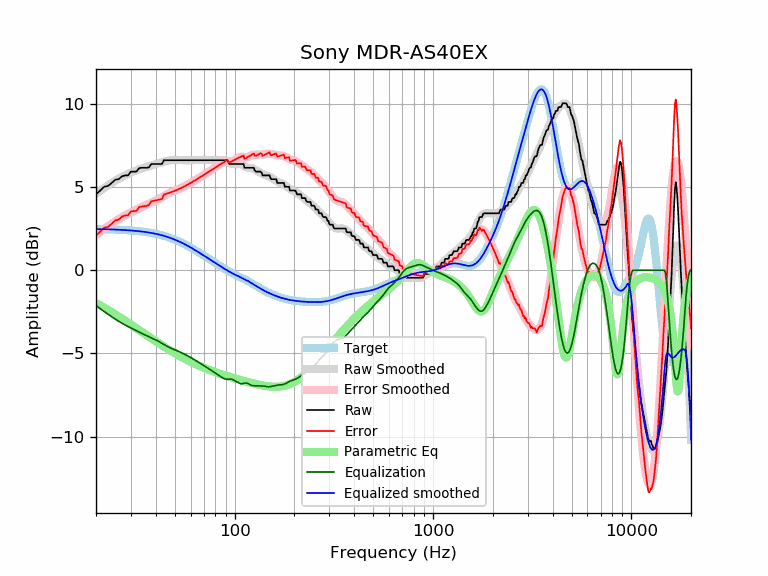

Source data for this figure (header and first rows):
frequency, raw, error, smoothed, error_smoothed, equalization, parametric_eq, equalized_raw, equalized_smoothed, target
20, 4.56, 2.08, 4.59, 2.12, -2.12, -1.97, 2.44, 2.47, 2.47
21, 4.79, 2.32, 4.77, 2.31, -2.31, -2.11, 2.48, 2.47, 2.47
22, 5.01, 2.55, 4.95, 2.48, -2.48, -2.25, 2.53, 2.46, 2.46
23, 5.06, 2.61, 5.10, 2.65, -2.65, -2.38, 2.42, 2.46, 2.46
24, 5.24, 2.79, 5.25, 2.80, -2.80, -2.52, 2.44, 2.45, 2.45
25, 5.43, 2.99, 5.38, 2.94, -2.94, -2.65, 2.50, 2.44, 2.44
26, 5.47, 3.04, 5.50, 3.06, -3.06, -2.78, 2.41, 2.43, 2.43
27, 5.64, 3.21, 5.60, 3.18, -3.18, -2.90, 2.46, 2.42, 2.42
28, 5.70, 3.29, 5.70, 3.29, -3.29, -3.03, 2.41, 2.41, 2.41
29, 5.70, 3.30, 5.78, 3.38, -3.38, -3.15, 2.31, 2.40, 2.40
30, 5.93, 3.54, 5.86, 3.47, -3.47, -3.26, 2.45, 2.39, 2.39
31, 5.93, 3.55, 5.93, 3.56, -3.56, -3.38, 2.37, 2.37, 2.37
32, 5.93, 3.57, 6.00, 3.64, -3.64, -3.49, 2.29, 2.36, 2.36
33, 6.13, 3.79, 6.06, 3.72, -3.72, -3.60, 2.42, 2.34, 2.34
34, 6.15, 3.83, 6.11, 3.79, -3.79, -3.70, 2.36, 2.32, 2.32
35, 6.15, 3.85, 6.16, 3.86, -3.86, -3.80, 2.29, 2.31, 2.31
36, 6.15, 3.87, 6.21, 3.93, -3.93, -3.90, 2.23, 2.29, 2.29
37, 6.18, 3.92, 6.25, 3.99, -3.99, -4.00, 2.19, 2.26, 2.26
38, 6.38, 4.14, 6.29, 4.05, -4.05, -4.09, 2.33, 2.24, 2.24
39, 6.38, 4.17, 6.33, 4.12, -4.12, -4.18, 2.26, 2.21, 2.21
40, 6.38, 4.19, 6.37, 4.18, -4.18, -4.27, 2.20, 2.19, 2.19
41, 6.38, 4.22, 6.41, 4.25, -4.25, -4.35, 2.13, 2.16, 2.16
42, 6.38, 4.25, 6.45, 4.32, -4.32, -4.43, 2.06, 2.13, 2.13
43, 6.38, 4.28, 6.49, 4.39, -4.39, -4.51, 1.99, 2.10, 2.10
44, 6.61, 4.54, 6.52, 4.46, -4.46, -4.59, 2.15, 2.07, 2.07
45, 6.61, 4.58, 6.56, 4.53, -4.53, -4.66, 2.08, 2.03, 2.03
46, 6.61, 4.62, 6.58, 4.59, -4.59, -4.73, 2.02, 1.99, 1.99
47, 6.61, 4.65, 6.60, 4.65, -4.65, -4.80, 1.96, 1.96, 1.96
48, 6.61, 4.69, 6.61, 4.70, -4.70, -4.87, 1.91, 1.92, 1.92
49, 6.61, 4.73, 6.62, 4.74, -4.74, -4.93, 1.87, 1.88, 1.88
50, 6.61, 4.78, 6.62, 4.79, -4.79, -4.99, 1.82, 1.83, 1.83
51, 6.61, 4.82, 6.62, 4.83, -4.83, -5.05, 1.78, 1.79, 1.79
52, 6.61, 4.86, 6.62, 4.87, -4.87, -5.11, 1.74, 1.75, 1.75
53, 6.61, 4.91, 6.61, 4.91, -4.91, -5.16, 1.70, 1.70, 1.70
54, 6.61, 4.95, 6.61, 4.95, -4.95, -5.22, 1.66, 1.66, 1.66
55, 6.61, 5.00, 6.61, 5.00, -5.00, -5.27, 1.61, 1.61, 1.61
56, 6.61, 5.05, 6.61, 5.05, -5.05, -5.32, 1.56, 1.56, 1.56
57, 6.61, 5.10, 6.61, 5.10, -5.10, -5.37, 1.51, 1.51, 1.51
58, 6.61, 5.15, 6.61, 5.14, -5.14, -5.41, 1.47, 1.46, 1.46
59, 6.61, 5.19, 6.61, 5.19, -5.19, -5.46, 1.42, 1.42, 1.42
60, 6.61, 5.24, 6.61, 5.24, -5.24, -5.50, 1.37, 1.37, 1.37
61, 6.61, 5.29, 6.61, 5.29, -5.29, -5.54, 1.32, 1.32, 1.32
62, 6.61, 5.34, 6.61, 5.34, -5.34, -5.58, 1.27, 1.27, 1.27
63, 6.61, 5.39, 6.61, 5.39, -5.39, -5.62, 1.22, 1.22, 1.22
64, 6.61, 5.44, 6.61, 5.44, -5.44, -5.66, 1.17, 1.17, 1.17
65, 6.61, 5.49, 6.61, 5.49, -5.49, -5.70, 1.12, 1.12, 1.12
66, 6.61, 5.54, 6.61, 5.54, -5.54, -5.73, 1.07, 1.07, 1.07
67, 6.61, 5.59, 6.61, 5.59, -5.59, -5.77, 1.02, 1.02, 1.02
68, 6.61, 5.64, 6.61, 5.64, -5.64, -5.80, 0.97, 0.97, 0.97
69, 6.61, 5.68, 6.61, 5.68, -5.68, -5.83, 0.93, 0.93, 0.93
70, 6.61, 5.73, 6.61, 5.73, -5.73, -5.86, 0.88, 0.88, 0.88
71, 6.61, 5.78, 6.61, 5.78, -5.78, -5.89, 0.83, 0.83, 0.83
72, 6.61, 5.83, 6.61, 5.83, -5.83, -5.92, 0.78, 0.78, 0.78
73, 6.61, 5.87, 6.61, 5.87, -5.87, -5.95, 0.74, 0.74, 0.74
74, 6.61, 5.92, 6.61, 5.92, -5.92, -5.98, 0.69, 0.69, 0.69
75, 6.61, 5.96, 6.61, 5.96, -5.96, -6.00, 0.65, 0.65, 0.65
76, 6.61, 6.01, 6.61, 6.01, -6.01, -6.03, 0.60, 0.60, 0.60
77, 6.61, 6.05, 6.61, 6.05, -6.05, -6.05, 0.56, 0.56, 0.56
78, 6.61, 6.09, 6.61, 6.09, -6.09, -6.08, 0.52, 0.52, 0.52
79, 6.61, 6.14, 6.61, 6.14, -6.14, -6.10, 0.47, 0.47, 0.47
... 553 more rows
